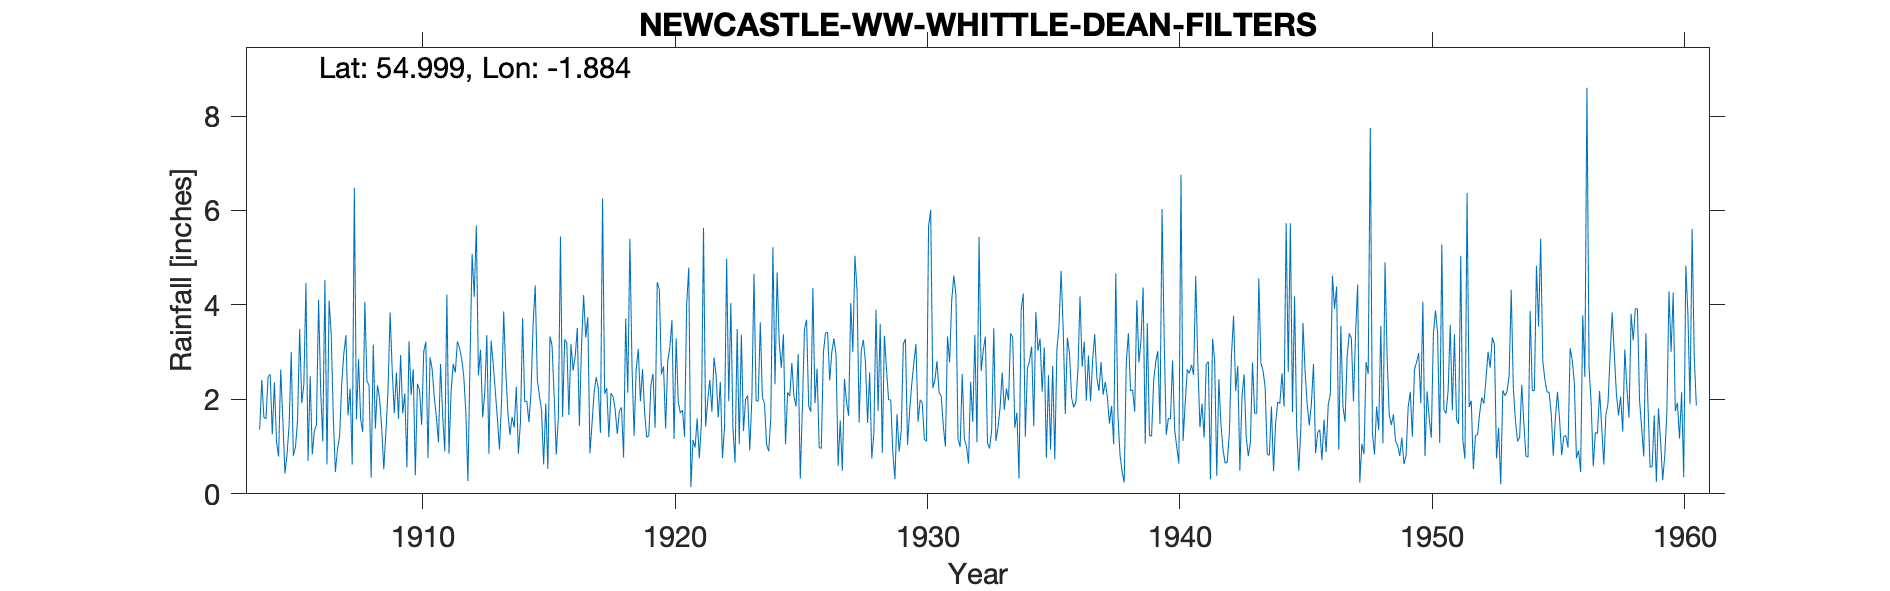

The data file committed next to this chart (first rows):
WHITTLE DENE FILTERS (NEWCASTLE W.W.), , , , , , , , , , , , , , , , , , , , , , , 
Grid ref, NZ075672, Long, -1.884, Lat, 55, Elevation, 353, ft, , , , , , , , , , , , , , , 
Station no, 3569, , , , , , , , , , , , , , , , , , , , , , 
, 1900, 1901, 1902, 1903, 1904, 1905, 1906, 1907, 1908, 1909, 1910, 1911, 1912, 1913, 1914, 1915, 1916, 1917, 1918, 1919, 1920, 1921, 1922
January, , , , , 1.36, 0.43, 2.49, 0.46, 1.58, 1.31, 2.09, 1.63, 2.87, 3.36, 1.63, 2.41, 1.63, 3.74, 2.06, 3.07, 2.7, 4.79, 2.89
February, , , , , 2.41, 0.83, 0.83, 0.95, 1.31, 2.18, 2.64, 1.09, 2.5, 0.85, 1.4, 2.07, 3.27, 0.86, 1.78, 1.96, 1.38, 0.14, 2.51
March, , , , , 1.62, 1.46, 1.33, 1.22, 4.07, 3.84, 0.39, 2.75, 1.75, 3.24, 2.27, 1.77, 3.2, 1.49, 1.27, 2.64, 2.82, 1.14, 1.62
April, , , , , 1.59, 3, 1.47, 2.32, 2.38, 2.62, 2.33, 1.65, 0.27, 2.77, 0.85, 0.62, 1.67, 2.15, 1.75, 1.72, 3.1, 0.98, 2.37
May, , , , , 2.48, 0.81, 4.11, 2.97, 2.3, 1.71, 2.2, 0.9, 2.81, 2.19, 1.53, 1.91, 3.17, 2.47, 1.83, 1.2, 3.68, 1.6, 0.76
June, , , , , 2.53, 0.98, 2.19, 3.36, 0.34, 2.57, 1.46, 4.22, 5.08, 1.6, 3.72, 0.53, 2.61, 2.23, 0.77, 1.23, 1.16, 0.75, 1.41
July, , , , , 1.26, 1.54, 1.11, 1.66, 3.16, 1.59, 3.01, 0.85, 4.17, 0.94, 1.95, 3.33, 2.91, 1.29, 3.71, 2.3, 3.29, 1.49, 4.98
August, , , , , 2.36, 3.49, 4.53, 2.23, 1.38, 2.94, 3.22, 2.16, 5.68, 1.97, 1.96, 3.14, 3.51, 6.25, 2.14, 2.54, 1.94, 5.63, 1.96
September, , , , , 1.1, 1.92, 0.62, 0.62, 2.3, 1.7, 0.76, 2.75, 2.51, 3.86, 1.52, 2.07, 1.44, 2.12, 5.4, 1.4, 1.71, 1.42, 4.04
October, , , , , 0.79, 2.32, 4.09, 6.48, 2.02, 2.13, 2.89, 2.57, 3.05, 2.59, 2.15, 0.83, 3.13, 2.24, 2.72, 4.48, 1.77, 1.98, 1.39
November, , , , , 2.63, 4.46, 3.39, 1.58, 1.4, 0.56, 2.64, 3.23, 1.62, 1.72, 3.6, 1.62, 4.21, 1.2, 1.23, 4.32, 1.21, 2.41, 0.66
December, , , , , 1.59, 0.7, 1.61, 2.85, 0.52, 3.23, 2.06, 3.09, 2.13, 1.25, 4.41, 5.45, 3.31, 2.13, 2.64, 2.53, 4.01, 1.74, 3.49
Total, , , , , 21.72, 21.94, 27.77, 26.7, 22.76, 26.38, 25.69, 26.89, 34.44, 26.34, 26.99, 25.75, 34.06, 28.17, 27.3, 29.39, 28.77, 24.07, 28.08
TYRain_1900-1909_23_pt1-page-091.csv, , , , , , , , , , , , , , , , , , , , , , , 
TYRain_1910-1919_21_pt1-page-185.csv, , , , , , , , , , , , , , , , , , , , , , , 
TYRain_1920-1930_24_pt1-page-156.csv, , , , , , , , , , , , , , , , , , , , , , , 
TYRain_1931-1940_20_pt1-page-182.csv, , , , , , , , , , , , , , , , , , , , , , , 
TYRain_1941-1950_23_pt1-page-086.csv, , , , , , , , , , , , , , , , , , , , , , , 
TYRain_1951-1960_22_pt1-page-209.csv, , , , , , , , , , , , , , , , , , , , , , , 
